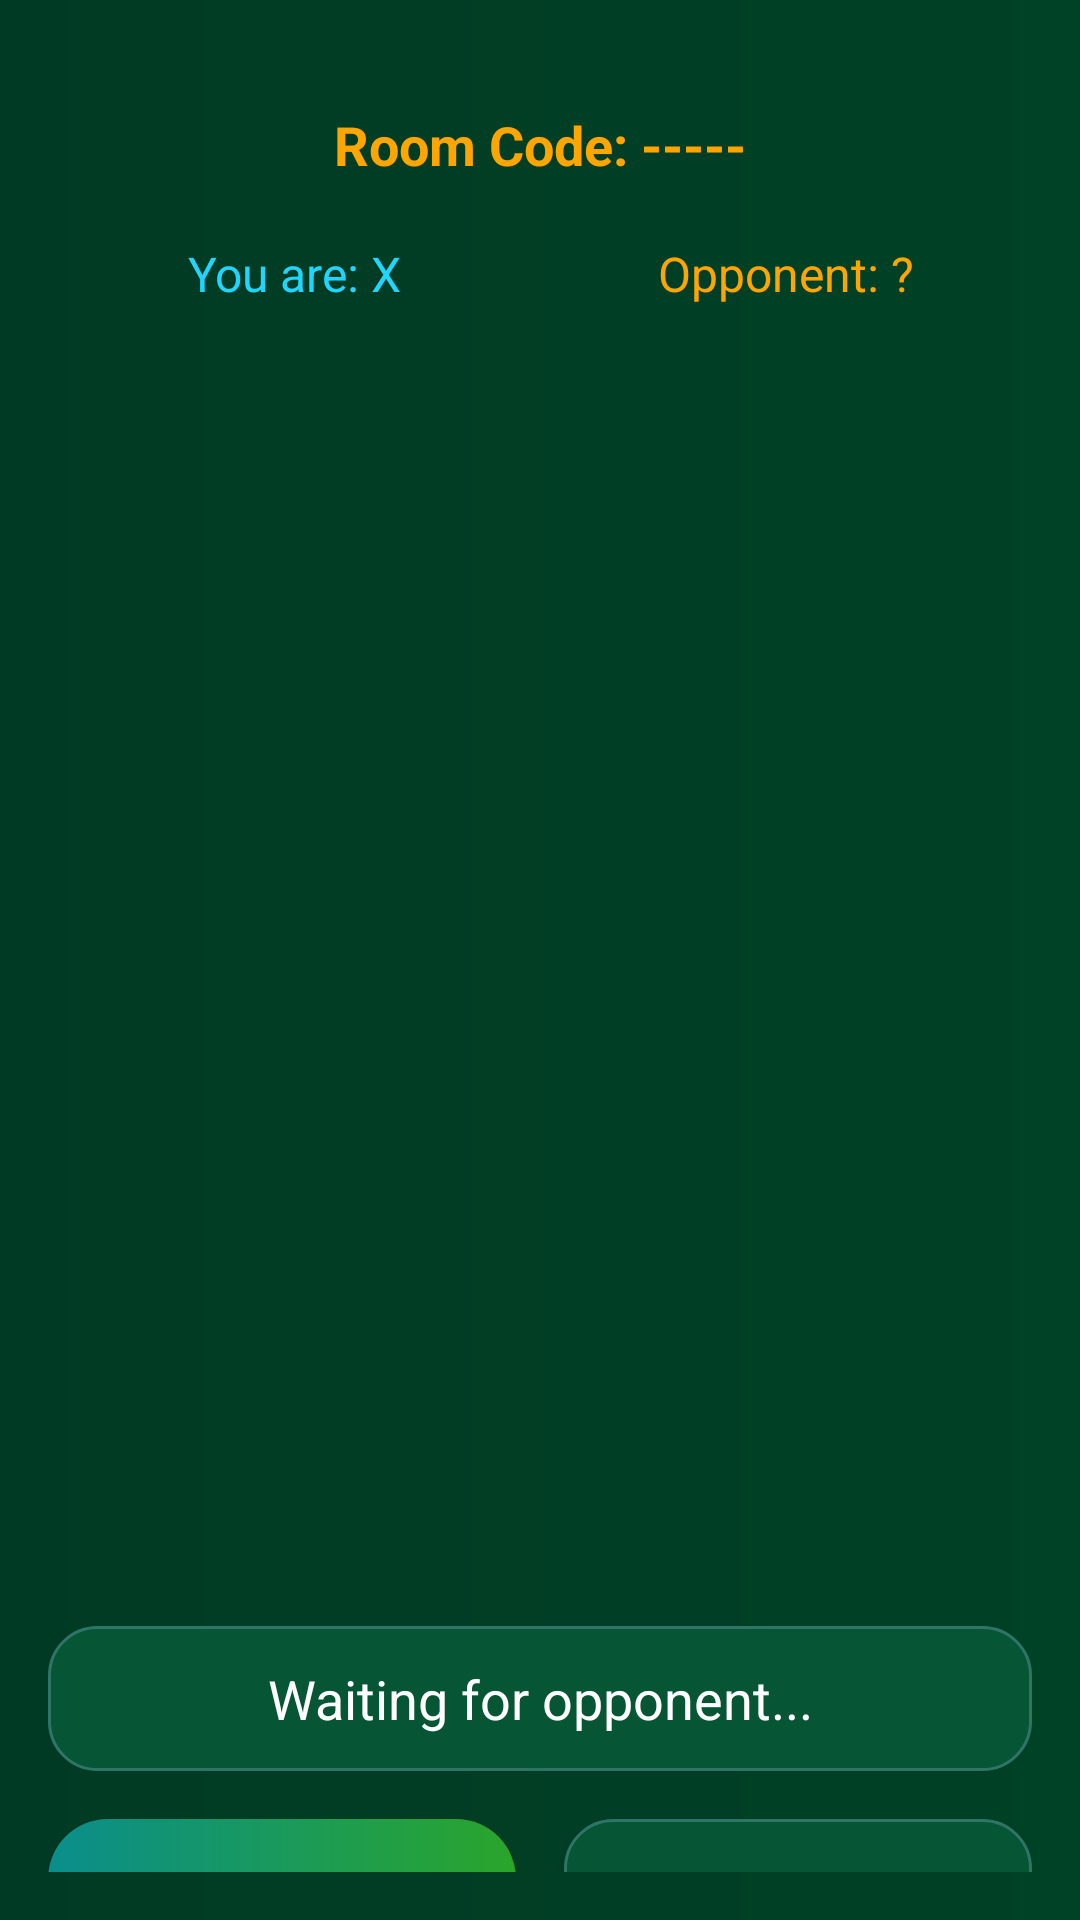

Layout XML and referenced resources for this Android screen:
<!-- AndroidManifest.xml: application theme Theme.Xoandroidgame -->
<!-- res/layout/activity_online_game.xml -->
<?xml version="1.0" encoding="utf-8"?>
<LinearLayout xmlns:android="http://schemas.android.com/apk/res/android"
    android:layout_width="match_parent"
    android:layout_height="match_parent"
    android:background="@drawable/home_bg"
    android:orientation="vertical"
    android:padding="16dp">

    <TextView
        android:id="@+id/roomCodeTV"
        android:layout_width="match_parent"
        android:layout_height="wrap_content"
        android:text="Room Code: -----"
        android:textColor="#FFA500"
        android:textSize="18sp"
        android:textStyle="bold"
        android:gravity="center"
        android:layout_marginTop="20dp"/>

    <LinearLayout
        android:layout_width="match_parent"
        android:layout_height="wrap_content"
        android:orientation="horizontal"
        android:layout_marginTop="20dp">

        <TextView
            android:id="@+id/yourSymbolTV"
            android:layout_width="0dp"
            android:layout_height="wrap_content"
            android:layout_weight="1"
            android:text="You are: X"
            android:textColor="#20D6FF"
            android:textSize="16sp"
            android:gravity="center"/>

        <TextView
            android:id="@+id/opponentNameTV"
            android:layout_width="0dp"
            android:layout_height="wrap_content"
            android:layout_weight="1"
            android:text="Opponent: ?"
            android:textColor="#FFA500"
            android:textSize="16sp"
            android:gravity="center"/>
    </LinearLayout>

    <GridLayout
        android:id="@+id/gameBoard"
        android:layout_width="match_parent"
        android:layout_height="400dp"
        android:rowCount="3"
        android:columnCount="3"
        android:layout_marginTop="20dp"
        android:layout_marginBottom="20dp"/>

    <TextView
        android:id="@+id/statusTV"
        android:layout_width="match_parent"
        android:layout_height="wrap_content"
        android:text="Waiting for opponent..."
        android:textColor="#FFFFFF"
        android:textSize="18sp"
        android:gravity="center"
        android:background="@drawable/bottom_btn_green"
        android:padding="12dp"
        android:layout_marginBottom="16dp"/>

    <LinearLayout
        android:layout_width="match_parent"
        android:layout_height="wrap_content"
        android:orientation="horizontal">

        <Button
            android:id="@+id/resetBtn"
            android:layout_width="0dp"
            android:layout_height="50dp"
            android:layout_weight="1"
            android:layout_marginEnd="8dp"
            android:background="@drawable/play_btn_bg"
            android:text="Reset"
            android:textColor="#FFFFFF"
            android:textSize="14sp"/>

        <Button
            android:id="@+id/leaveBtn"
            android:layout_width="0dp"
            android:layout_height="50dp"
            android:layout_weight="1"
            android:layout_marginStart="8dp"
            android:background="@drawable/bottom_btn_green"
            android:text="Leave"
            android:textColor="#FFFFFF"
            android:textSize="14sp"/>
    </LinearLayout>

</LinearLayout>
<!-- resources referenced by this layout -->
<resources>
  <!-- drawable bottom_btn_green (drawable) -->
  <?xml version="1.0" encoding="utf-8"?>
  <shape xmlns:android="http://schemas.android.com/apk/res/android">
      <solid android:color="@color/card_green"/>
      <corners android:radius="16dp"/>
      <stroke
          android:width="1dp"
          android:color="@color/border_green"/>
  </shape>
  <!-- drawable home_bg (drawable) -->
  <?xml version="1.0" encoding="utf-8"?>
  <shape xmlns:android="http://schemas.android.com/apk/res/android">
      <gradient
          android:startColor="#013A24"
          android:endColor="@color/bg_main"
          android:angle="0"/>
  </shape>
  <!-- drawable play_btn_bg (drawable) -->
  <?xml version="1.0" encoding="utf-8"?>
  <shape xmlns:android="http://schemas.android.com/apk/res/android">
      <gradient
          android:startColor="@color/play_grad_start"
          android:endColor="@color/play_grad_end"
          android:angle="0"/>
      <corners android:radius="20dp"/>
  </shape>
  <style name="Theme.Xoandroidgame" parent="Base.Theme.Xoandroidgame" />
  <color name="card_green">#065535</color>
  <color name="border_green">#2E7567</color>
  <color name="bg_main">#004225</color>
  <color name="play_grad_start">#0A8E8C</color>
  <color name="play_grad_end">#2AA52B</color>
  <style name="Base.Theme.Xoandroidgame" parent="Theme.Material3.DayNight.NoActionBar">
  
          
          <item name="colorPrimary">@color/bg_main</item>
          <item name="colorOnPrimary">@color/white</item>
  
          <item name="colorPrimaryContainer">@color/card_green</item>
          <item name="colorOnPrimaryContainer">@color/white</item>
  
          
          <item name="colorSecondary">@color/round_green</item>
          <item name="colorOnSecondary">@color/white</item>
  
          
          <item name="android:colorBackground">@color/bg_main</item>
  
          
          <item name="materialButtonStyle">@style/MyButtonStyle</item>
  
      </style>
  <color name="white">#FFFFFF</color>
  <color name="round_green">#0D8B72</color>
  <style name="MyButtonStyle" parent="Widget.Material3.Button">
          <item name="android:backgroundTint">@null</item>
          <item name="backgroundTint">@null</item>
      </style>
</resources>
